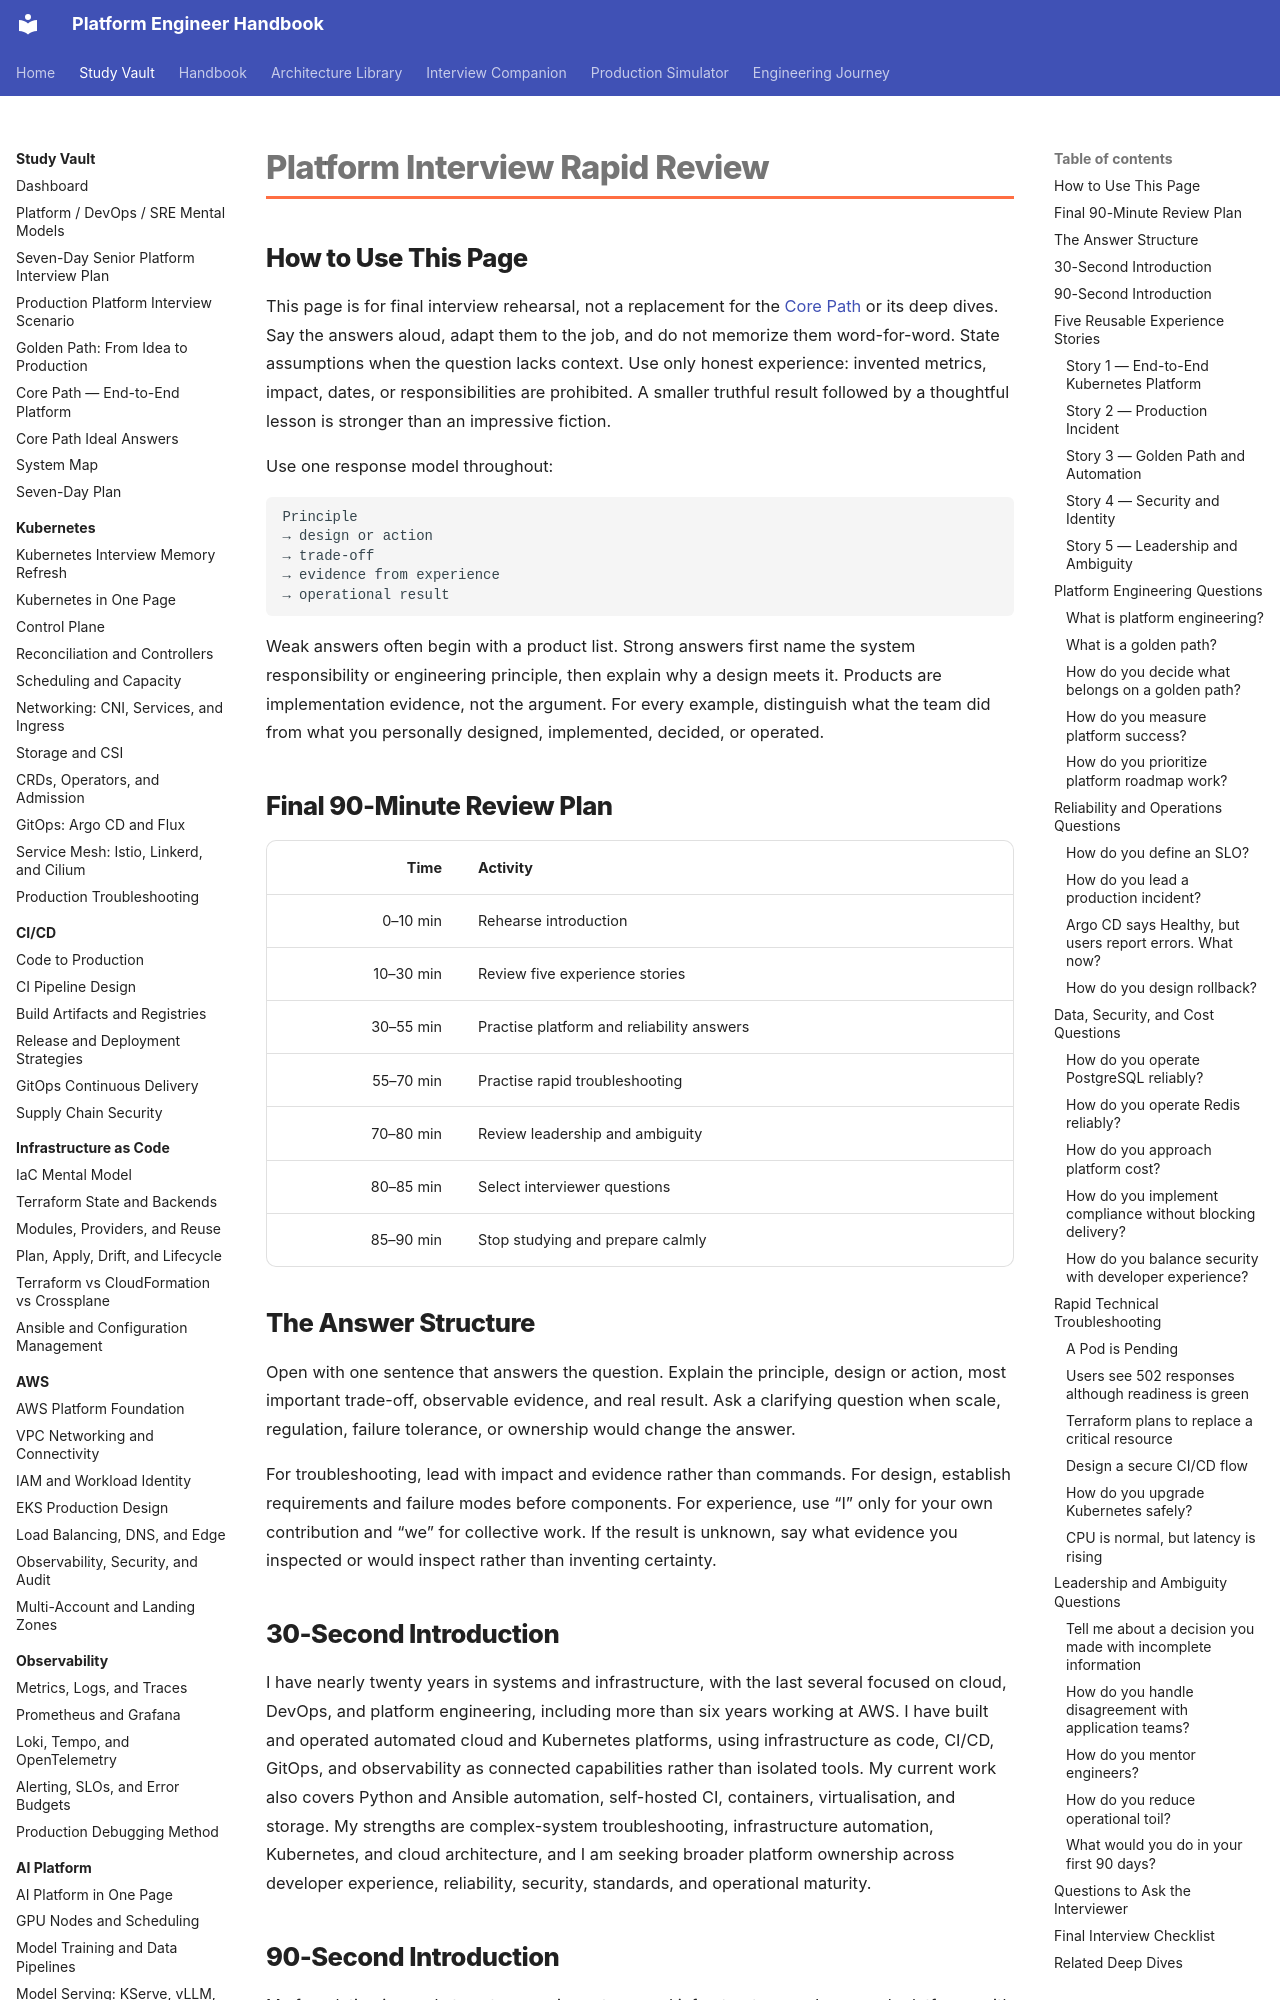

repository: m1mohamad/devops-sre-prep · page: study/interview/10-platform-interview-rapid-review/index.html · generator: mkdocs

---
title: Platform Interview Rapid Review
tags:
  - interview
  - platform-engineering
  - devops
  - sre
  - leadership
  - rapid-review
aliases:
  - Final Interview Review
  - Platform Interview Answers
  - Ninety-Minute Interview Review
---

# Platform Interview Rapid Review

## How to Use This Page

This page is for final interview rehearsal, not a replacement for the [Core Path](../core-path/index.md) or its deep dives. Say the answers aloud, adapt them to the job, and do not memorize them word-for-word. State assumptions when the question lacks context. Use only honest experience: invented metrics, impact, dates, or responsibilities are prohibited. A smaller truthful result followed by a thoughtful lesson is stronger than an impressive fiction.

Use one response model throughout:

```text
Principle
→ design or action
→ trade-off
→ evidence from experience
→ operational result
```

Weak answers often begin with a product list. Strong answers first name the system responsibility or engineering principle, then explain why a design meets it. Products are implementation evidence, not the argument. For every example, distinguish what the team did from what you personally designed, implemented, decided, or operated.

## Final 90-Minute Review Plan

|      Time | Activity                                  |
| --------: | ----------------------------------------- |
|  0–10 min | Rehearse introduction                     |
| 10–30 min | Review five experience stories            |
| 30–55 min | Practise platform and reliability answers |
| 55–70 min | Practise rapid troubleshooting            |
| 70–80 min | Review leadership and ambiguity           |
| 80–85 min | Select interviewer questions              |
| 85–90 min | Stop studying and prepare calmly          |

## The Answer Structure

Open with one sentence that answers the question. Explain the principle, design or action, most important trade-off, observable evidence, and real result. Ask a clarifying question when scale, regulation, failure tolerance, or ownership would change the answer.

For troubleshooting, lead with impact and evidence rather than commands. For design, establish requirements and failure modes before components. For experience, use “I” only for your own contribution and “we” for collective work. If the result is unknown, say what evidence you inspected or would inspect rather than inventing certainty.

## 30-Second Introduction

I have nearly twenty years in systems and infrastructure, with the last several focused on cloud, DevOps, and platform engineering, including more than six years working at AWS. I have built and operated automated cloud and Kubernetes platforms, using infrastructure as code, CI/CD, GitOps, and observability as connected capabilities rather than isolated tools. My current work also covers Python and Ansible automation, self-hosted CI, containers, virtualisation, and storage. My strengths are complex-system troubleshooting, infrastructure automation, Kubernetes, and cloud architecture, and I am seeking broader platform ownership across developer experience, reliability, security, standards, and operational maturity.
